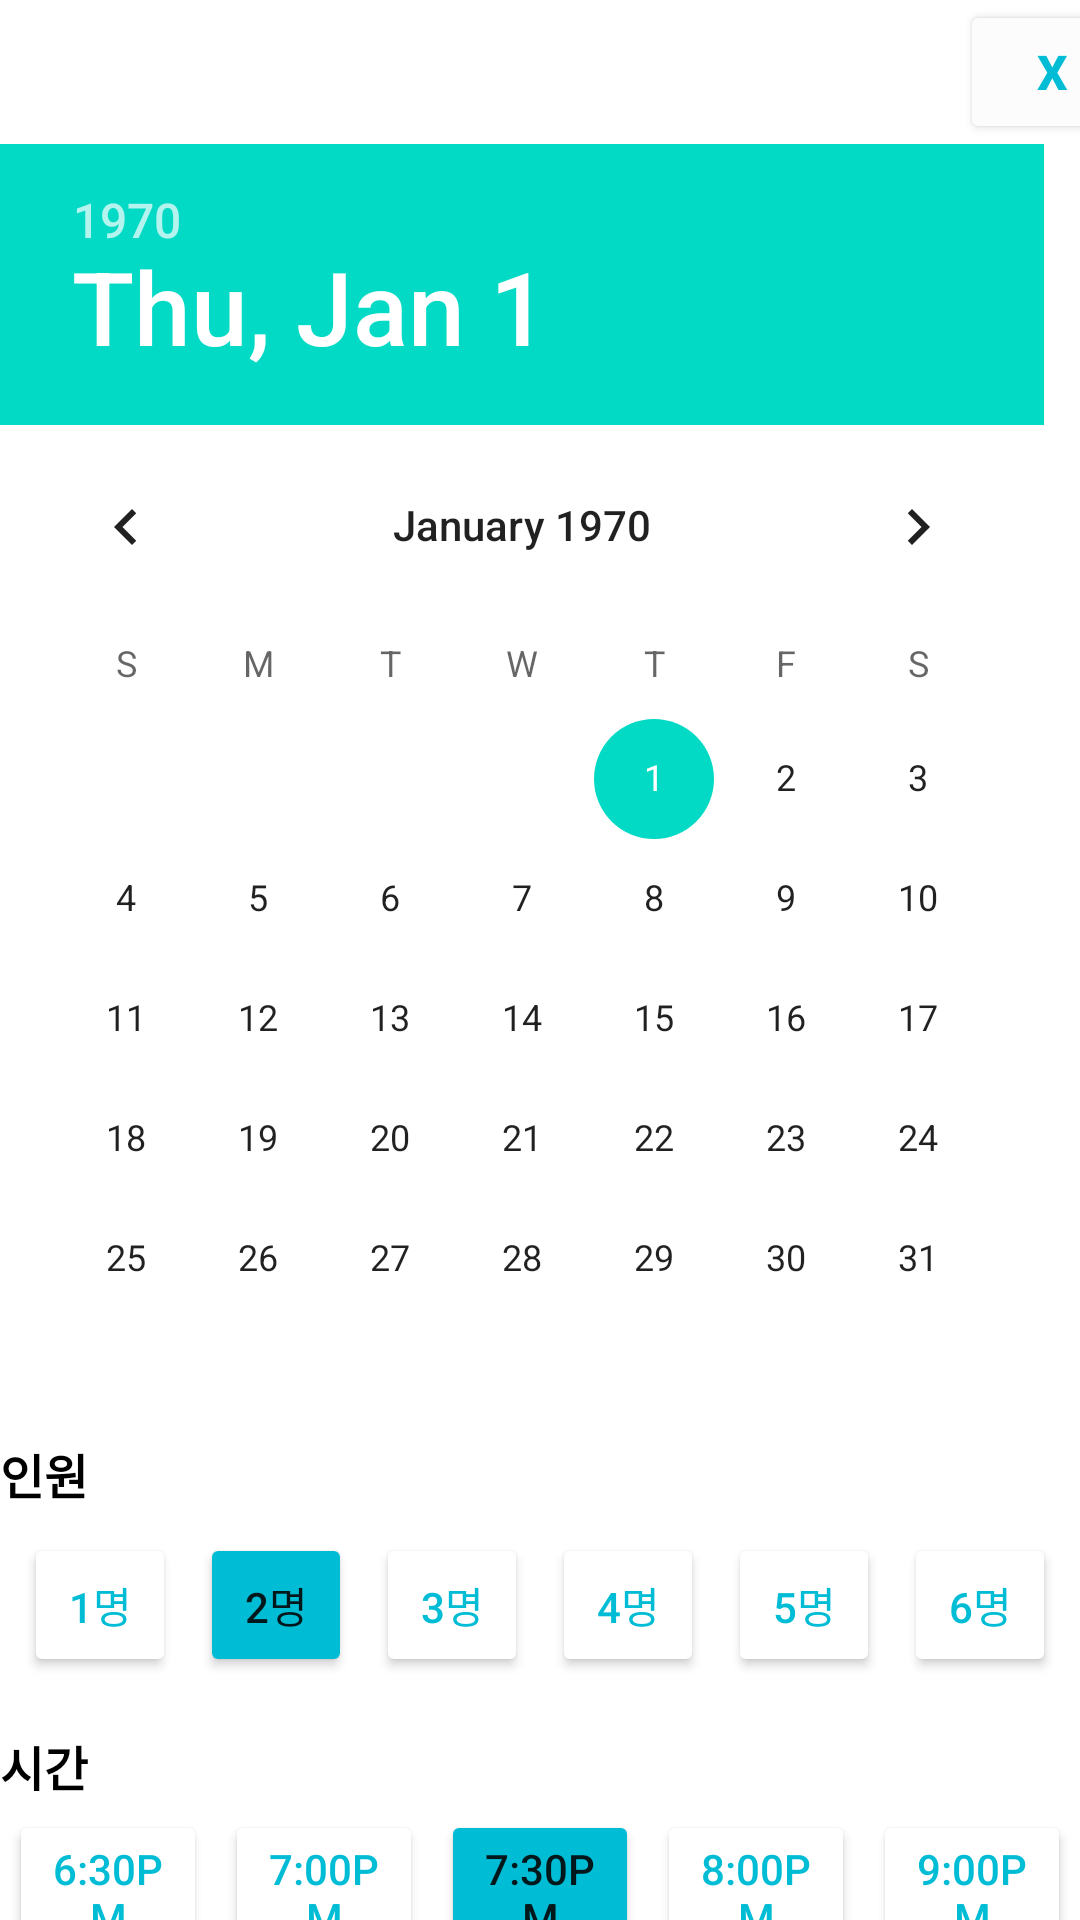

Produce the Android XML layout that renders to this screen, including the resource entries it uses.
<!-- AndroidManifest.xml: application theme Theme.SeatForU -->
<!-- res/layout/activity_calendar.xml -->
<?xml version="1.0" encoding="utf-8"?>
<LinearLayout xmlns:android="http://schemas.android.com/apk/res/android"
    xmlns:app="http://schemas.android.com/apk/res-auto"
    xmlns:tools="http://schemas.android.com/tools"
    android:layout_width="match_parent"
    android:layout_height="match_parent"
    android:orientation="vertical"
    android:layout_margin="20dp">

    <LinearLayout
        android:layout_width="match_parent"
        android:layout_height="wrap_content"
        android:orientation="horizontal">

        <TextView
            android:id="@+id/blank9"
            android:layout_width="320dp"
            android:layout_height="wrap_content" />

        <Button
            android:id="@+id/exitBtn2"
            android:layout_width="48dp"
            android:layout_height="48dp"
            android:backgroundTint="#FCFCFC"
            android:text="X"
            android:textAlignment="textEnd"
            android:textColor="#00BCD4"
            android:textSize="16sp"
            android:textStyle="bold" />
    </LinearLayout>

    <DatePicker
        android:id="@+id/datePick"
        android:layout_width="match_parent"
        android:layout_height="wrap_content" />

    <TextView
        android:id="@+id/textView23"
        android:layout_width="match_parent"
        android:layout_height="wrap_content"
        android:text="인원"
        android:textColor="#000000"
        android:textSize="16sp"
        android:textStyle="bold" />

    <LinearLayout
        android:layout_width="match_parent"
        android:layout_height="wrap_content"
        android:orientation="horizontal">

        <Button
            android:id="@+id/p1"
            android:layout_width="wrap_content"
            android:layout_height="wrap_content"
            android:layout_margin="8sp"
            android:layout_weight="1"
            android:backgroundTint="#FFFFFF"
            android:text="1명"
            android:textColor="#00BCD4" />

        <Button
            android:id="@+id/p2"
            android:layout_width="wrap_content"
            android:layout_height="wrap_content"
            android:layout_marginTop="8sp"
            android:layout_marginBottom="8sp"
            android:layout_weight="1"
            android:backgroundTint="#00BCD4"
            android:text="2명" />

        <Button
            android:id="@+id/p3"
            android:layout_width="wrap_content"
            android:layout_height="wrap_content"
            android:layout_marginStart="8sp"
            android:layout_marginTop="8sp"
            android:layout_marginBottom="8sp"
            android:layout_weight="1"
            android:backgroundTint="#FFFFFF"
            android:text="3명"
            android:textColor="#00BCD4" />

        <Button
            android:id="@+id/p4"
            android:layout_width="wrap_content"
            android:layout_height="wrap_content"
            android:layout_marginStart="8sp"
            android:layout_marginTop="8sp"
            android:layout_marginBottom="8sp"
            android:layout_weight="1"
            android:backgroundTint="#FFFFFF"
            android:text="4명"
            android:textColor="#00BCD4" />

        <Button
            android:id="@+id/p5"
            android:layout_width="wrap_content"
            android:layout_height="wrap_content"
            android:layout_marginStart="8sp"
            android:layout_marginTop="8sp"
            android:layout_marginBottom="8sp"
            android:layout_weight="1"
            android:backgroundTint="#FFFFFF"
            android:text="5명"
            android:textColor="#00BCD4" />

        <Button
            android:id="@+id/p6"
            android:layout_width="wrap_content"
            android:layout_height="wrap_content"
            android:layout_margin="8sp"
            android:layout_weight="1"
            android:backgroundTint="#FFFFFF"
            android:text="6명"
            android:textColor="#00BCD4" />

    </LinearLayout>

    <TextView
        android:id="@+id/textView24"
        android:layout_width="match_parent"
        android:layout_height="wrap_content"
        android:layout_marginTop="10dp"
        android:text="시간"
        android:textColor="#000000"
        android:textSize="16sp"
        android:textStyle="bold" />

    <LinearLayout
        android:layout_width="match_parent"
        android:layout_height="80dp"
        android:orientation="horizontal">

        <Button
            android:id="@+id/timeBtn1"
            android:layout_width="wrap_content"
            android:layout_height="wrap_content"
            android:layout_margin="3dp"
            android:layout_weight="1"
            android:backgroundTint="#FFFFFF"
            android:text="6:30pm"
            android:textColor="#00BCD4" />

        <Button
            android:id="@+id/timeBtn2"
            android:layout_width="wrap_content"
            android:layout_height="wrap_content"
            android:layout_margin="3dp"
            android:layout_weight="1"
            android:backgroundTint="#FFFFFF"
            android:text="7:00pm"
            android:textColor="#00BCD4" />

        <Button
            android:id="@+id/timeBtn3"
            android:layout_width="wrap_content"
            android:layout_height="wrap_content"
            android:layout_margin="3dp"
            android:layout_weight="1"
            android:backgroundTint="#00BCD4"
            android:text="7:30pm" />

        <Button
            android:id="@+id/timeBtn4"
            android:layout_width="wrap_content"
            android:layout_height="wrap_content"
            android:layout_margin="3dp"
            android:layout_weight="1"
            android:backgroundTint="#FFFFFF"
            android:text="8:00pm"
            android:textColor="#00BCD4" />

        <Button
            android:id="@+id/timeBtn5"
            android:layout_width="wrap_content"
            android:layout_height="wrap_content"
            android:layout_margin="3dp"
            android:layout_weight="1"
            android:backgroundTint="#FFFFFF"
            android:text="9:00pm"
            android:textColor="#00BCD4" />
    </LinearLayout>

    <Button
        android:id="@+id/checkBtn"
        android:layout_width="match_parent"
        android:layout_height="wrap_content"
        android:backgroundTint="#00BCD4"
        android:text="확인" />

</LinearLayout>
<!-- resources referenced by this layout -->
<resources>
  <style name="Theme.SeatForU" parent="Theme.MaterialComponents.DayNight.NoActionBar">
          
          <item name="colorPrimary">@color/purple_500</item>
          <item name="colorPrimaryVariant">@color/purple_700</item>
          <item name="colorOnPrimary">@color/white</item>
          
          <item name="colorSecondary">@color/teal_200</item>
          <item name="colorSecondaryVariant">@color/teal_700</item>
          <item name="colorOnSecondary">@color/black</item>
          
          <item name="android:statusBarColor" tools:targetApi="l">?attr/colorPrimaryVariant</item>
          
      </style>
  <!-- not gathered from this repository: default colours our renderer supplied (Android Studio template values) -->
  <color name="purple_500">#FF6200EE</color>
  <color name="purple_700">#FF3700B3</color>
  <color name="teal_200">#FF03DAC5</color>
  <color name="teal_700">#FF018786</color>
  <color name="black">#FF000000</color>
  <color name="white">#FFFFFFFF</color>
</resources>
